Run: headless pygame with SDL's dummy video driver; simulated clock (each Clock.tick advances the game by its frame time, no real sleeping); random seed 0; keys injected as events and as key.get_pressed() state; mouse plan: one left click at the window centre at the start of phase 2, then a move to the lower-right quarter at the start of phase 3.
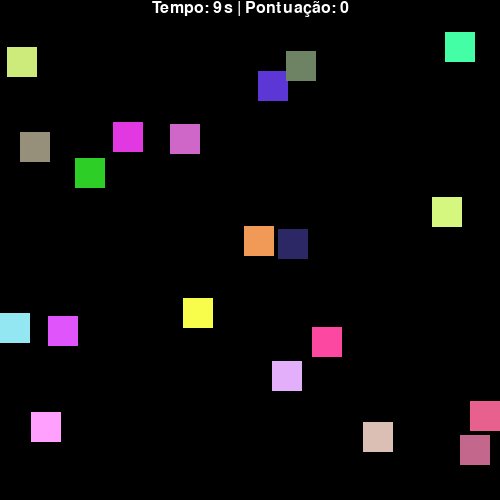
Frame 1 of 4 · flips 1–60 · no input
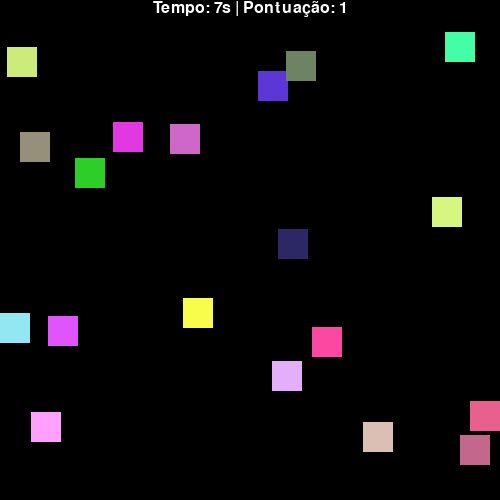
Frame 2 of 4 · flips 61–180 · clicked the window centre · tapped SPACE, RETURN · held RIGHT (→), D
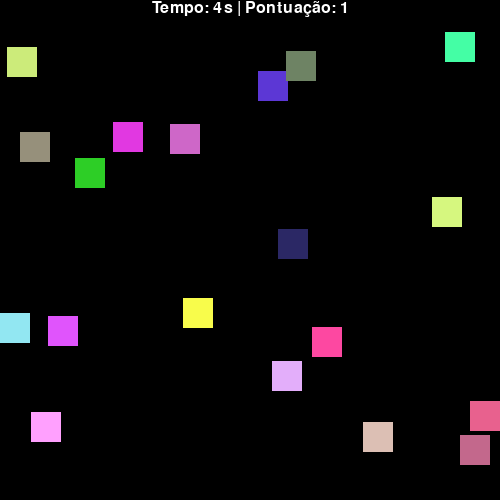
Frame 3 of 4 · flips 181–300 · moved the mouse to the lower-right quarter · held DOWN (↓), S
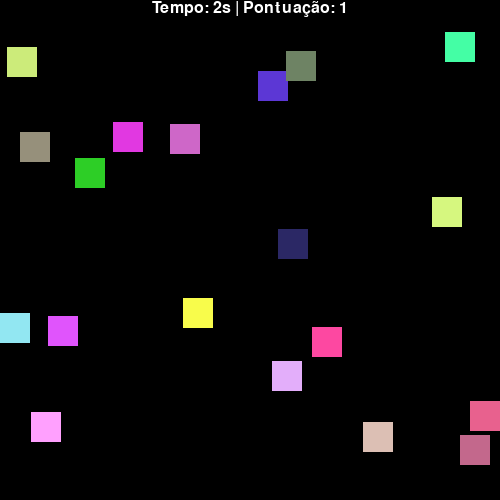
Frame 4 of 4 · flips 301–420 · held LEFT (←), A, UP (↑), W

The pygame program that drew these frames:

import pygame
from random import randint

pygame.init()
largura_tela, altura_tela = 500, 500
tela = pygame.display.set_mode((largura_tela, altura_tela))
clock = pygame.time.Clock()
BRANCO, PRETO = (255, 255, 255), (0, 0, 0)
VERMELHO = (255, 0, 0)
LARANJA = (246, 130, 0)
tela.fill(PRETO)
conta_segundos = 10


class Quadradinho():
    def __init__(self):
        self.largura, self.altura = 30, 30
        self.x, self.y = randint(
            0, largura_tela - self.largura), randint(0, altura_tela - self.altura)
        self.area = pygame.Rect(self.x, self.y, self.largura, self.altura)
        self.cor = (randint(20, 255), randint(20, 255), randint(20, 255))

    def desenha(self, tela):
        pygame.draw.rect(tela, self.cor, self.area)

# Para imprimir o texto com o tempo


def mostra_tempo(tempo, pontos):
    font = pygame.font.Font(None, 24)
    text = font.render("Tempo: " + str(tempo) + "s | Pontuação: " + str(pontos), 1, BRANCO)
    textpos = text.get_rect(centerx=tela.get_width()/2)
    tela.blit(text, textpos)

# Mostra a tela final com a pontução obtida. Representa o placar final.
def mostra_pontuacao_final(tela, pontos):
    tela.fill(PRETO)
    font = pygame.font.Font(None, 36)
    text = font.render("Pontuação: " + str(pontos) + " quadradinhos", 1, BRANCO)
    textpos = text.get_rect(center=(tela.get_width()/2, tela.get_height()/2))
    tela.blit(text, textpos)
pontos = 0
# Variavel para contar quantas esperas de 50Hz ou 0,02s
conta_clocks = 0

def calcula_pontos(q_clicado):
    if q_clicado.cor[0] > 150 and q_clicado.cor[1] < 80 and q_clicado.cor[2] < 80:
        return 1
    elif q_clicado.cor[0] < 80 and q_clicado.cor[1] > 150 and q_clicado.cor[2] < 80:
        return 2
    elif q_clicado.cor[0] < 80 and q_clicado.cor[1] < 80 and q_clicado.cor[2] > 150:
        return 3
    return 1

lista_quadrinhos = []

tela.fill(PRETO)
for i in range(20):
    q = Quadradinho()
    q.desenha(tela)
    lista_quadrinhos.append(q)

terminou = False
while not terminou:
    conta_clocks += 1

    # A cada 50 cont_clocks, temos 1s (0,02s x 50 = 1s)
    if conta_clocks == 50:
        conta_segundos -= 1
        conta_clocks = 0
        # lista_quadrinhos = []
        # for i in range(20):
        #     q = Quadradinho()
        #     lista_quadrinhos.append(q)
    
    for event in pygame.event.get():
        if event.type == pygame.QUIT:
            terminou = True
        elif event.type == pygame.MOUSEBUTTONDOWN and event.button == 1:
            pos = pygame.mouse.get_pos()
            for q in lista_quadrinhos:
                if q.area.collidepoint(pos):
                    lista_quadrinhos.remove(q)
                    pontos += calcula_pontos(q)
    if conta_segundos >= 0 :
        tela.fill(PRETO)
        for q in lista_quadrinhos:
            q.desenha(tela)
        mostra_tempo(conta_segundos,pontos)
        pygame.display.update()
    else:
        mostra_pontuacao_final(tela, pontos)  
        pygame.display.update() 
        lista_quadrinhos = []
    clock.tick(50)

pygame.display.quit()
pygame.quit()
